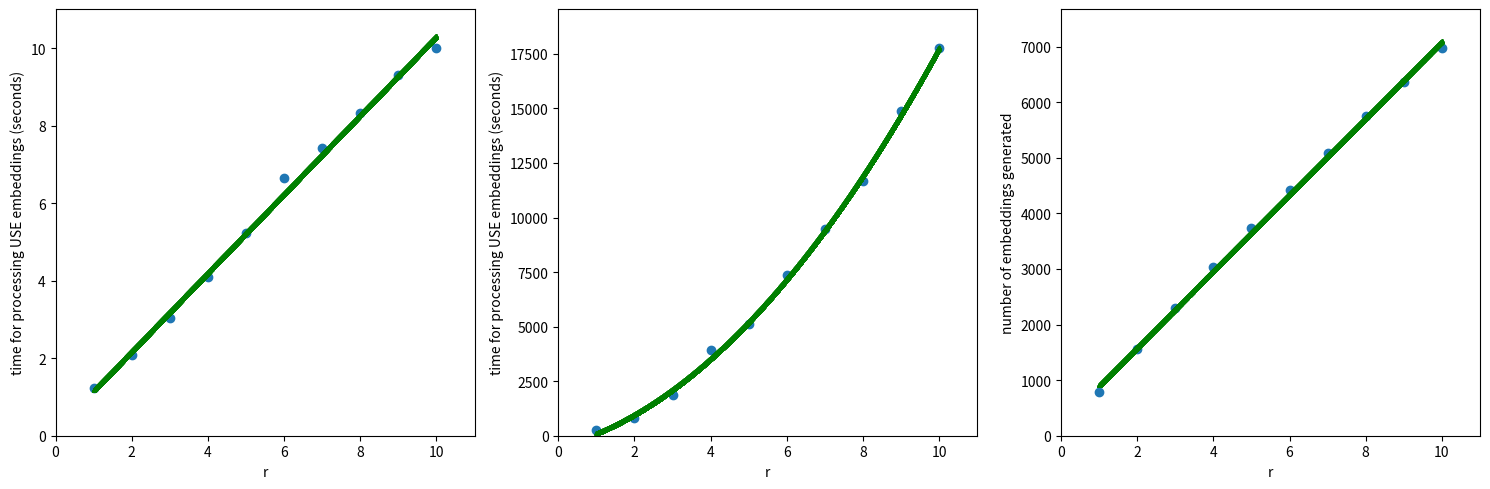

Here is the Python script that generated this plot:
import numpy as np
import matplotlib.pyplot as plt 



x = [1, 2, 3, 4, 5, 6, 7, 8, 9, 10]
y_generate = [1.22, 2.08, 3.04, 4.1, 5.23, 6.66, 7.43, 8.33, 9.32, 10.01]
y_process = [254, 795, 1866, 3920, 5123, 7344, 9457, 11654, 14902, 17778]
y_embs = [788, 1556, 2304, 3032, 3740, 4428, 5096, 5744, 6372, 6980]


new_x = np.linspace(min(x), max(x), num=10000)
coefs_generate = np.polyfit(x,y_generate,1)
new_line_generate = np.polyval(coefs_generate, new_x)

coefs_process = np.polyfit(x,y_process,2)
new_line_process = np.polyval(coefs_process, new_x)

coefs_embs = np.polyfit(x,y_embs,1)
new_line_embs = np.polyval(coefs_embs, new_x)

fig, axes = plt.subplots(1, 3, figsize=(15, 5))

axes[0].scatter(x,y_generate)
axes[0].scatter(new_x,new_line_generate,c='g', marker='^', s=5)
axes[0].set_xlim(0,max(x)+1)
axes[0].set_ylim(0,max(y_generate) * 110 / 100)
axes[0].set_xlabel('r')
axes[0].set_ylabel('time for processing USE embeddings (seconds)')

axes[1].scatter(x,y_process)
axes[1].scatter(new_x,new_line_process,c='g', marker='^', s=5)
axes[1].set_xlim(0,max(x)+1)
axes[1].set_ylim(0,max(y_process) * 110 / 100)
axes[1].set_xlabel('r')
axes[1].set_ylabel('time for processing USE embeddings (seconds)')

axes[2].scatter(x,y_embs)
axes[2].scatter(new_x,new_line_embs,c='g', marker='^', s=5)
axes[2].set_xlim(0,max(x)+1)
axes[2].set_ylim(0,max(y_embs) * 110 / 100)
axes[2].set_xlabel('r')
axes[2].set_ylabel('number of embeddings generated')

plt.tight_layout()
plt.show()